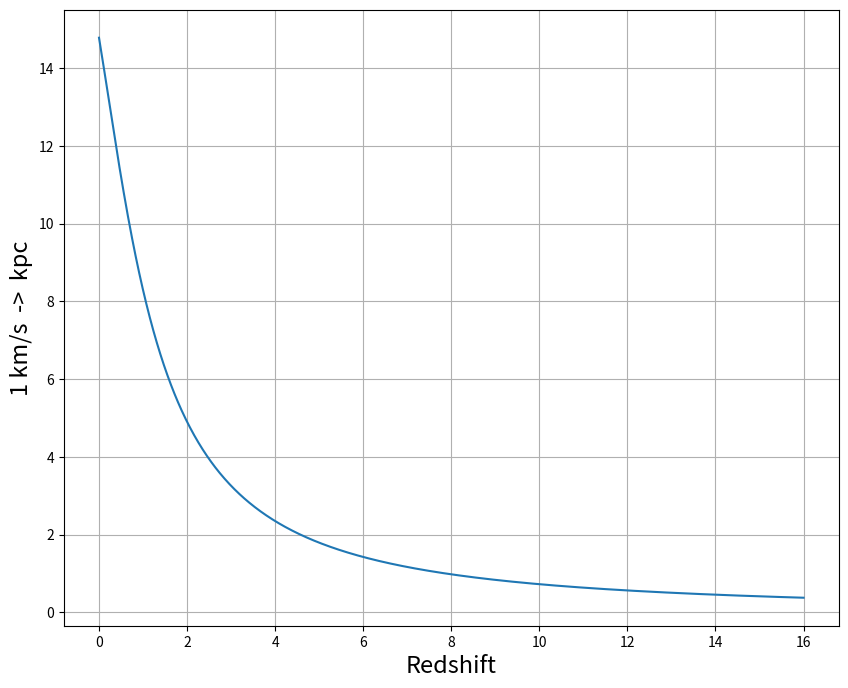

Here is the Python script that generated this plot: (Note: this script raises an exception after producing the figure.)
import sys, os
import numpy as np
import matplotlib.pyplot as plt


def convert_velocity_distance( vel, z, H0, Omega_M, Omega_L ):
  H0 = H0 / 1000 #km/s / kpc
  a = 1. / ( z + 1 )
  a_dot = np.sqrt( Omega_M/a + Omega_L*a**2  ) * H0 
  H = a_dot / a
  r = vel/ H
  return r


output_dir = '/home/<user>/Desktop/'

#Cosmological Parameters 
H0 = 67.66   #km/s / Mpc
cosmo_h = H0 / 100
Omega_M = 0.3111
Omega_L = 0.6889

vel = 1.0 #km/s

nPoints = 1000
z_vals = np.linspace( 0, 16, nPoints)
r_vals = [ convert_velocity_distance( vel, z, H0, Omega_M, Omega_L ) for z in z_vals ]


nrows = 1
ncols = 1
fig, ax_l = plt.subplots(nrows=nrows, ncols=ncols, figsize=(10*ncols,8*nrows))
fs = 17

ax = ax_l

ax.plot( z_vals, r_vals )
# ax.set_yscale('log')
ax.set_xlabel(r'Redshift', fontsize=fs)
ax.set_ylabel(r'1 km/s  ->  kpc', fontsize=fs)
plt.grid()


fileName = output_dir + 'velocity_distance_conversion.png'
fig.savefig( fileName,  pad_inches=0.1,  bbox_inches='tight', dpi=200)
print('Saved Image: ', fileName)


